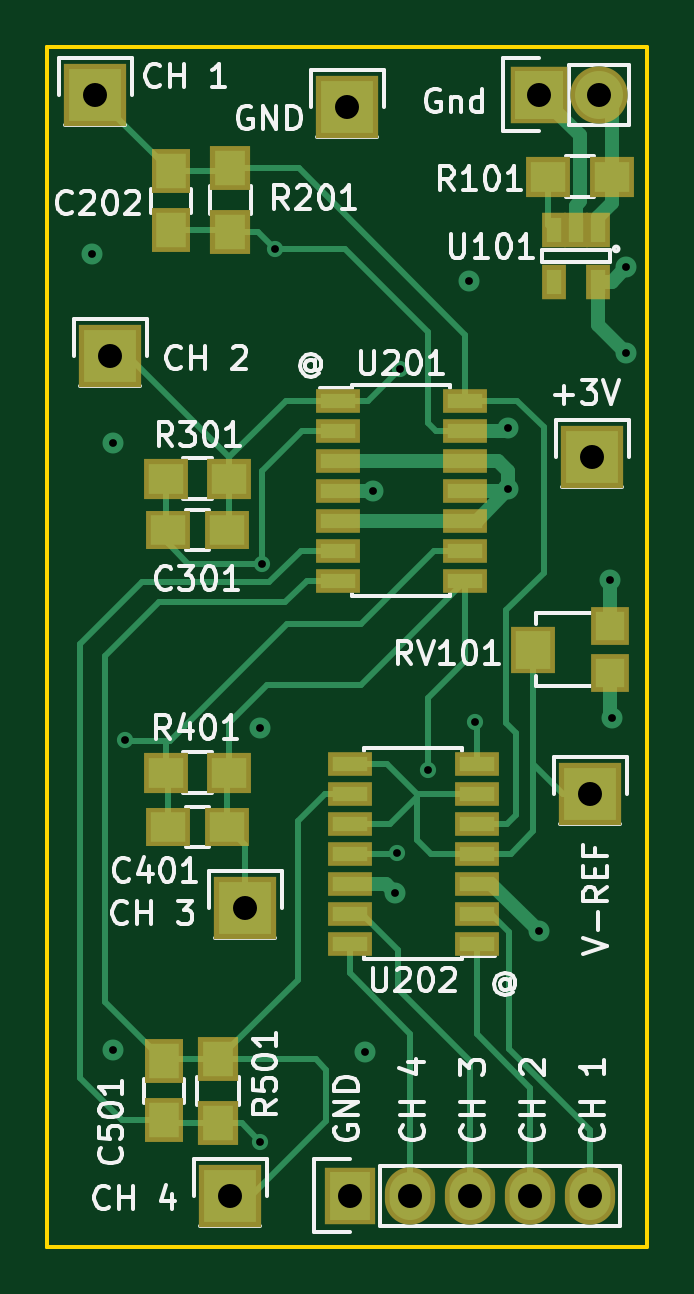
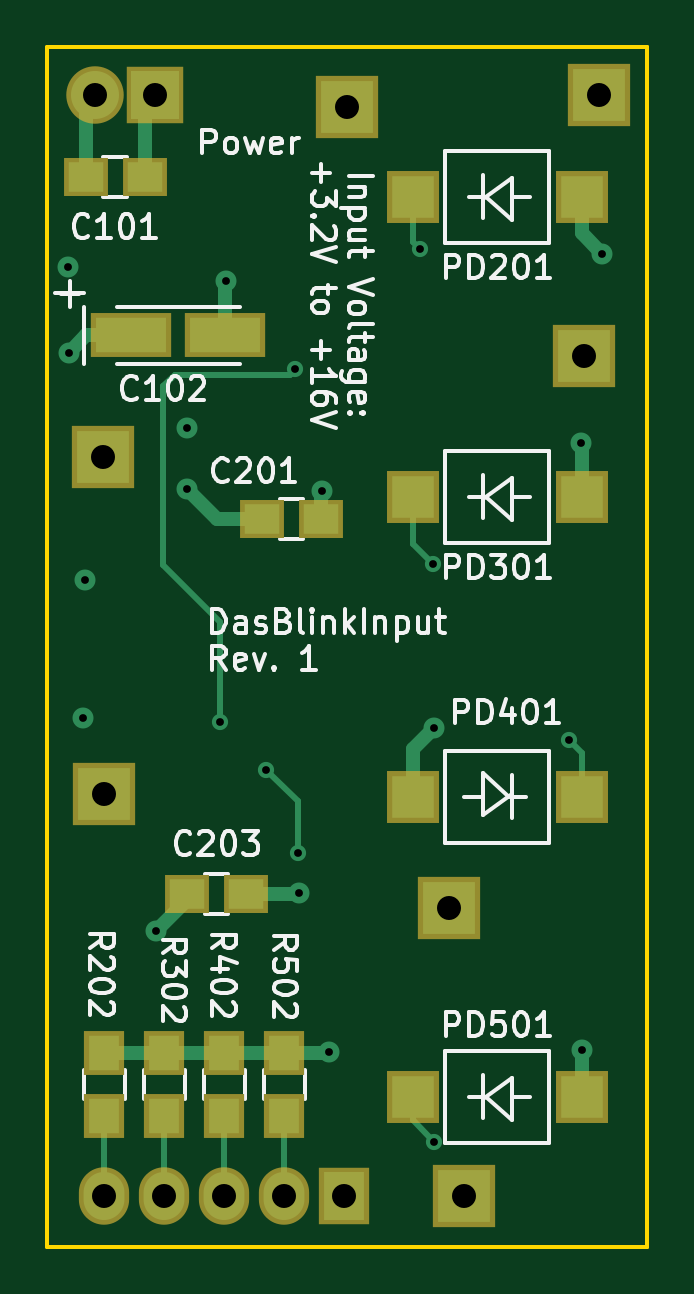
Circuit board: 10 layer files. Board 25.4 x 50.8 mm.
- bottom_copper: DasBlinkinput-B.Cu.gbl (4796 bytes)
- bottom_mask: DasBlinkinput-B.Mask.gbs (1570 bytes)
- paste: DasBlinkinput-B.Paste.gbp (1038 bytes)
- bottom_silk: DasBlinkinput-B.SilkS.gbo (33989 bytes)
- outline: DasBlinkinput-Edge.Cuts.gm1 (569 bytes)
- top_copper: DasBlinkinput-F.Cu.gtl (11948 bytes)
- top_mask: DasBlinkinput-F.Mask.gts (2460 bytes)
- paste: DasBlinkinput-F.Paste.gtp (1928 bytes)
- top_silk: DasBlinkinput-F.SilkS.gto (36158 bytes)
- drill: DasBlinkinput.drl (823 bytes)

=== bottom_copper: DasBlinkinput-B.Cu.gbl ===
G04 #@! TF.FileFunction,Copper,L4,Bot,Signal*
%FSLAX46Y46*%
G04 Gerber Fmt 4.6, Leading zero omitted, Abs format (unit mm)*
G04 Created by KiCad (PCBNEW 4.0.2-stable) date Sunday, January 22, 2017 'AMt' 10:18:29 AM*
%MOMM*%
G01*
G04 APERTURE LIST*
%ADD10C,0.100000*%
%ADD11R,1.800000X1.800000*%
%ADD12R,2.235200X2.235200*%
%ADD13R,2.032000X2.032000*%
%ADD14O,2.032000X2.032000*%
%ADD15R,1.300000X1.500000*%
%ADD16R,1.727200X2.032000*%
%ADD17O,1.727200X2.032000*%
%ADD18R,1.500000X1.250000*%
%ADD19R,2.999740X1.501140*%
%ADD20C,0.889000*%
%ADD21C,0.685800*%
%ADD22C,0.609600*%
%ADD23C,0.254000*%
G04 APERTURE END LIST*
D10*
D11*
X140481000Y-84836000D03*
X133331000Y-84836000D03*
D12*
X153543000Y-97409000D03*
X143256000Y-68326000D03*
X153619200Y-83159600D03*
D13*
X151384000Y-67818000D03*
D14*
X153924000Y-67818000D03*
D12*
X138303000Y-114427000D03*
X138938000Y-102235000D03*
X133223000Y-78867000D03*
X132588000Y-67818000D03*
D15*
X145923000Y-111078000D03*
X145923000Y-108378000D03*
X148463000Y-111078000D03*
X148463000Y-108378000D03*
X151003000Y-111078000D03*
X151003000Y-108378000D03*
X153543000Y-111078000D03*
X153543000Y-108378000D03*
D16*
X143383000Y-114427000D03*
D17*
X145923000Y-114427000D03*
X148463000Y-114427000D03*
X151003000Y-114427000D03*
X153543000Y-114427000D03*
D11*
X140481000Y-110236000D03*
X133331000Y-110236000D03*
X133331000Y-97536000D03*
X140481000Y-97536000D03*
X140481000Y-72136000D03*
X133331000Y-72136000D03*
D18*
X150043200Y-101650800D03*
X147543200Y-101650800D03*
X146868200Y-85801200D03*
X144368200Y-85801200D03*
X154335800Y-71297800D03*
X151835800Y-71297800D03*
D19*
X148419820Y-78003400D03*
X152417780Y-78003400D03*
D20*
X133350000Y-82550000D03*
X150063200Y-84531200D03*
X148412200Y-75717400D03*
X132461000Y-74549000D03*
X154457400Y-94208600D03*
X145288000Y-101600000D03*
X133324600Y-108280200D03*
X139573000Y-94615000D03*
X144322800Y-84582000D03*
X155041600Y-78740000D03*
X155067000Y-75133200D03*
X151358600Y-103225600D03*
X154381200Y-88366600D03*
X144018000Y-108331000D03*
D21*
X140182600Y-74345800D03*
D20*
X150037800Y-81940400D03*
D21*
X148640800Y-94386400D03*
X145465800Y-79451200D03*
X139623800Y-87680800D03*
X145338800Y-99923600D03*
X146685000Y-96393000D03*
X133858000Y-95148400D03*
X139573000Y-112141000D03*
D22*
X154335800Y-71297800D02*
X154335800Y-68229800D01*
X154335800Y-68229800D02*
X153924000Y-67818000D01*
X133331000Y-84836000D02*
X133331000Y-82569000D01*
X133331000Y-82569000D02*
X133350000Y-82550000D01*
X146868200Y-85801200D02*
X148793200Y-85801200D01*
X148793200Y-85801200D02*
X150063200Y-84531200D01*
X150037800Y-84556600D02*
X150063200Y-84531200D01*
X148419820Y-78003400D02*
X148419820Y-75725020D01*
X148419820Y-75725020D02*
X148412200Y-75717400D01*
X151835800Y-71297800D02*
X151835800Y-68269800D01*
X151835800Y-68269800D02*
X151384000Y-67818000D01*
X133331000Y-72136000D02*
X133331000Y-73679000D01*
X133331000Y-73679000D02*
X132461000Y-74549000D01*
X147543200Y-101650800D02*
X145338800Y-101650800D01*
X145338800Y-101650800D02*
X145288000Y-101600000D01*
X133331000Y-110236000D02*
X133331000Y-108286600D01*
X133331000Y-108286600D02*
X133324600Y-108280200D01*
X140481000Y-97536000D02*
X140481000Y-95523000D01*
X140481000Y-95523000D02*
X139573000Y-94615000D01*
X144368200Y-84627400D02*
X144368200Y-85801200D01*
X144322800Y-84582000D02*
X144368200Y-84627400D01*
X152417780Y-78003400D02*
X154305000Y-78003400D01*
X154305000Y-78003400D02*
X155041600Y-78740000D01*
X151358600Y-103225600D02*
X150043200Y-101910200D01*
X150043200Y-101910200D02*
X150043200Y-101650800D01*
X145923000Y-108378000D02*
X144065000Y-108378000D01*
X144065000Y-108378000D02*
X144018000Y-108331000D01*
X148463000Y-108378000D02*
X145923000Y-108378000D01*
X151003000Y-108378000D02*
X148463000Y-108378000D01*
X153543000Y-108378000D02*
X151003000Y-108378000D01*
D23*
X140481000Y-74047400D02*
X140481000Y-72136000D01*
X140182600Y-74345800D02*
X140481000Y-74047400D01*
X145465800Y-79451200D02*
X145694400Y-79679800D01*
X145694400Y-79679800D02*
X150571200Y-79679800D01*
X150571200Y-79679800D02*
X151053800Y-80162400D01*
X151053800Y-80162400D02*
X151053800Y-87731600D01*
X151053800Y-87731600D02*
X148640800Y-90144600D01*
X148640800Y-90144600D02*
X148640800Y-94386400D01*
X140481000Y-86823600D02*
X140481000Y-84836000D01*
X139623800Y-87680800D02*
X140481000Y-86823600D01*
X145338800Y-97739200D02*
X145338800Y-99923600D01*
X146685000Y-96393000D02*
X145338800Y-97739200D01*
X133858000Y-95148400D02*
X133331000Y-95675400D01*
X133331000Y-95675400D02*
X133331000Y-97536000D01*
X140481000Y-111233000D02*
X140481000Y-110236000D01*
X139573000Y-112141000D02*
X140481000Y-111233000D01*
X153543000Y-111078000D02*
X153543000Y-114427000D01*
X151003000Y-111078000D02*
X151003000Y-114427000D01*
X148463000Y-111078000D02*
X148463000Y-114427000D01*
X145923000Y-111078000D02*
X145923000Y-114427000D01*
M02*

=== bottom_mask: DasBlinkinput-B.Mask.gbs ===
G04 #@! TF.FileFunction,Soldermask,Bot*
%FSLAX46Y46*%
G04 Gerber Fmt 4.6, Leading zero omitted, Abs format (unit mm)*
G04 Created by KiCad (PCBNEW 4.0.2-stable) date Sunday, January 22, 2017 'AMt' 10:18:29 AM*
%MOMM*%
G01*
G04 APERTURE LIST*
%ADD10C,0.100000*%
%ADD11R,2.200000X2.200000*%
%ADD12R,2.635200X2.635200*%
%ADD13R,2.432000X2.432000*%
%ADD14O,2.432000X2.432000*%
%ADD15R,1.700000X1.900000*%
%ADD16R,2.127200X2.432000*%
%ADD17O,2.127200X2.432000*%
%ADD18R,1.900000X1.650000*%
%ADD19R,3.399740X1.901140*%
G04 APERTURE END LIST*
D10*
D11*
X140481000Y-84836000D03*
X133331000Y-84836000D03*
D12*
X153543000Y-97409000D03*
X143256000Y-68326000D03*
X153619200Y-83159600D03*
D13*
X151384000Y-67818000D03*
D14*
X153924000Y-67818000D03*
D12*
X138303000Y-114427000D03*
X138938000Y-102235000D03*
X133223000Y-78867000D03*
X132588000Y-67818000D03*
D15*
X145923000Y-111078000D03*
X145923000Y-108378000D03*
X148463000Y-111078000D03*
X148463000Y-108378000D03*
X151003000Y-111078000D03*
X151003000Y-108378000D03*
X153543000Y-111078000D03*
X153543000Y-108378000D03*
D16*
X143383000Y-114427000D03*
D17*
X145923000Y-114427000D03*
X148463000Y-114427000D03*
X151003000Y-114427000D03*
X153543000Y-114427000D03*
D11*
X140481000Y-110236000D03*
X133331000Y-110236000D03*
X133331000Y-97536000D03*
X140481000Y-97536000D03*
X140481000Y-72136000D03*
X133331000Y-72136000D03*
D18*
X150043200Y-101650800D03*
X147543200Y-101650800D03*
X146868200Y-85801200D03*
X144368200Y-85801200D03*
X154335800Y-71297800D03*
X151835800Y-71297800D03*
D19*
X148419820Y-78003400D03*
X152417780Y-78003400D03*
M02*

=== paste: DasBlinkinput-B.Paste.gbp ===
G04 #@! TF.FileFunction,Paste,Bot*
%FSLAX46Y46*%
G04 Gerber Fmt 4.6, Leading zero omitted, Abs format (unit mm)*
G04 Created by KiCad (PCBNEW 4.0.2-stable) date Sunday, January 22, 2017 'AMt' 10:18:29 AM*
%MOMM*%
G01*
G04 APERTURE LIST*
%ADD10C,0.100000*%
%ADD11R,1.800000X1.800000*%
%ADD12R,1.300000X1.500000*%
%ADD13R,1.500000X1.250000*%
%ADD14R,2.999740X1.501140*%
G04 APERTURE END LIST*
D10*
D11*
X140481000Y-84836000D03*
X133331000Y-84836000D03*
D12*
X145923000Y-111078000D03*
X145923000Y-108378000D03*
X148463000Y-111078000D03*
X148463000Y-108378000D03*
X151003000Y-111078000D03*
X151003000Y-108378000D03*
X153543000Y-111078000D03*
X153543000Y-108378000D03*
D11*
X140481000Y-110236000D03*
X133331000Y-110236000D03*
X133331000Y-97536000D03*
X140481000Y-97536000D03*
X140481000Y-72136000D03*
X133331000Y-72136000D03*
D13*
X150043200Y-101650800D03*
X147543200Y-101650800D03*
X146868200Y-85801200D03*
X144368200Y-85801200D03*
X154335800Y-71297800D03*
X151835800Y-71297800D03*
D14*
X148419820Y-78003400D03*
X152417780Y-78003400D03*
M02*

=== bottom_silk: DasBlinkinput-B.SilkS.gbo (33989 bytes, source omitted) ===
=== outline: DasBlinkinput-Edge.Cuts.gm1 ===
G04 #@! TF.FileFunction,Profile,NP*
%FSLAX46Y46*%
G04 Gerber Fmt 4.6, Leading zero omitted, Abs format (unit mm)*
G04 Created by KiCad (PCBNEW 4.0.2-stable) date Sunday, January 22, 2017 'AMt' 10:18:29 AM*
%MOMM*%
G01*
G04 APERTURE LIST*
%ADD10C,0.100000*%
%ADD11C,0.150000*%
G04 APERTURE END LIST*
D10*
D11*
X130556000Y-116586000D02*
X155956000Y-116586000D01*
X130556000Y-65786000D02*
X130556000Y-116586000D01*
X155956000Y-65786000D02*
X130556000Y-65786000D01*
X155956000Y-65786000D02*
X155956000Y-116586000D01*
X130556000Y-65786000D02*
X130556000Y-116586000D01*
M02*

=== top_copper: DasBlinkinput-F.Cu.gtl (11948 bytes, source omitted) ===
=== top_mask: DasBlinkinput-F.Mask.gts ===
G04 #@! TF.FileFunction,Soldermask,Top*
%FSLAX46Y46*%
G04 Gerber Fmt 4.6, Leading zero omitted, Abs format (unit mm)*
G04 Created by KiCad (PCBNEW 4.0.2-stable) date Sunday, January 22, 2017 'AMt' 10:18:29 AM*
%MOMM*%
G01*
G04 APERTURE LIST*
%ADD10C,0.100000*%
%ADD11R,2.635200X2.635200*%
%ADD12R,2.432000X2.432000*%
%ADD13O,2.432000X2.432000*%
%ADD14R,2.127200X2.432000*%
%ADD15O,2.127200X2.432000*%
%ADD16R,1.600000X1.600000*%
%ADD17R,1.900000X2.000000*%
%ADD18R,1.050000X1.460000*%
%ADD19R,1.700000X1.900000*%
%ADD20R,1.900000X1.700000*%
%ADD21R,1.650000X1.900000*%
%ADD22R,1.900000X1.650000*%
%ADD23R,1.900000X1.000000*%
G04 APERTURE END LIST*
D10*
D11*
X153543000Y-97409000D03*
X143256000Y-68326000D03*
X153619200Y-83159600D03*
D12*
X151384000Y-67818000D03*
D13*
X153924000Y-67818000D03*
D11*
X138303000Y-114427000D03*
X138938000Y-102235000D03*
X133223000Y-78867000D03*
X132588000Y-67818000D03*
D14*
X143383000Y-114427000D03*
D15*
X145923000Y-114427000D03*
X148463000Y-114427000D03*
X151003000Y-114427000D03*
X153543000Y-114427000D03*
D16*
X154381000Y-90313000D03*
X154381000Y-92313000D03*
D17*
X151131000Y-91313000D03*
D18*
X153883400Y-73550600D03*
X152933400Y-73550600D03*
X151983400Y-73550600D03*
X151983400Y-75750600D03*
X153883400Y-75750600D03*
D19*
X137782300Y-108644700D03*
X137782300Y-111344700D03*
D20*
X138256000Y-96520000D03*
X135556000Y-96520000D03*
X138256000Y-84074000D03*
X135556000Y-84074000D03*
D19*
X138303000Y-70938400D03*
X138303000Y-73638400D03*
D20*
X151761200Y-71297800D03*
X154461200Y-71297800D03*
D21*
X135496300Y-108744700D03*
X135496300Y-111244700D03*
D22*
X138156000Y-98806000D03*
X135656000Y-98806000D03*
X138156000Y-86233000D03*
X135656000Y-86233000D03*
D21*
X135788400Y-71063800D03*
X135788400Y-73563800D03*
D23*
X148750000Y-103759000D03*
X148750000Y-102489000D03*
X148750000Y-101219000D03*
X148750000Y-99949000D03*
X148750000Y-98679000D03*
X148750000Y-97409000D03*
X148750000Y-96139000D03*
X143350000Y-96139000D03*
X143350000Y-97409000D03*
X143350000Y-98679000D03*
X143350000Y-99949000D03*
X143350000Y-101219000D03*
X143350000Y-102489000D03*
X143350000Y-103759000D03*
X142842000Y-80772000D03*
X142842000Y-82042000D03*
X142842000Y-83312000D03*
X142842000Y-84582000D03*
X142842000Y-85852000D03*
X142842000Y-87122000D03*
X142842000Y-88392000D03*
X148242000Y-88392000D03*
X148242000Y-87122000D03*
X148242000Y-85852000D03*
X148242000Y-84582000D03*
X148242000Y-83312000D03*
X148242000Y-82042000D03*
X148242000Y-80772000D03*
M02*

=== paste: DasBlinkinput-F.Paste.gtp ===
G04 #@! TF.FileFunction,Paste,Top*
%FSLAX46Y46*%
G04 Gerber Fmt 4.6, Leading zero omitted, Abs format (unit mm)*
G04 Created by KiCad (PCBNEW 4.0.2-stable) date Sunday, January 22, 2017 'AMt' 10:18:29 AM*
%MOMM*%
G01*
G04 APERTURE LIST*
%ADD10C,0.100000*%
%ADD11R,1.200000X1.200000*%
%ADD12R,1.500000X1.600000*%
%ADD13R,0.650000X1.060000*%
%ADD14R,1.300000X1.500000*%
%ADD15R,1.500000X1.300000*%
%ADD16R,1.250000X1.500000*%
%ADD17R,1.500000X1.250000*%
%ADD18R,1.500000X0.600000*%
G04 APERTURE END LIST*
D10*
D11*
X154381000Y-90313000D03*
X154381000Y-92313000D03*
D12*
X151131000Y-91313000D03*
D13*
X153883400Y-73550600D03*
X152933400Y-73550600D03*
X151983400Y-73550600D03*
X151983400Y-75750600D03*
X153883400Y-75750600D03*
D14*
X137782300Y-108644700D03*
X137782300Y-111344700D03*
D15*
X138256000Y-96520000D03*
X135556000Y-96520000D03*
X138256000Y-84074000D03*
X135556000Y-84074000D03*
D14*
X138303000Y-70938400D03*
X138303000Y-73638400D03*
D15*
X151761200Y-71297800D03*
X154461200Y-71297800D03*
D16*
X135496300Y-108744700D03*
X135496300Y-111244700D03*
D17*
X138156000Y-98806000D03*
X135656000Y-98806000D03*
X138156000Y-86233000D03*
X135656000Y-86233000D03*
D16*
X135788400Y-71063800D03*
X135788400Y-73563800D03*
D18*
X148750000Y-103759000D03*
X148750000Y-102489000D03*
X148750000Y-101219000D03*
X148750000Y-99949000D03*
X148750000Y-98679000D03*
X148750000Y-97409000D03*
X148750000Y-96139000D03*
X143350000Y-96139000D03*
X143350000Y-97409000D03*
X143350000Y-98679000D03*
X143350000Y-99949000D03*
X143350000Y-101219000D03*
X143350000Y-102489000D03*
X143350000Y-103759000D03*
X142842000Y-80772000D03*
X142842000Y-82042000D03*
X142842000Y-83312000D03*
X142842000Y-84582000D03*
X142842000Y-85852000D03*
X142842000Y-87122000D03*
X142842000Y-88392000D03*
X148242000Y-88392000D03*
X148242000Y-87122000D03*
X148242000Y-85852000D03*
X148242000Y-84582000D03*
X148242000Y-83312000D03*
X148242000Y-82042000D03*
X148242000Y-80772000D03*
M02*

=== top_silk: DasBlinkinput-F.SilkS.gto (36158 bytes, source omitted) ===
=== drill: DasBlinkinput.drl ===
M48
;DRILL file {KiCad 4.0.2-stable} date Sunday, January 22, 2017 'AMt' 10:18:44 AM
;FORMAT={-:-/ absolute / metric / decimal}
FMAT,2
METRIC,TZ
T1C0.330
T2C1.016
%
G90
G05
M71
T1
X132.461Y-74.549
X133.325Y-108.28
X133.35Y-82.55
X133.858Y-95.148
X139.573Y-94.615
X139.573Y-112.141
X139.624Y-87.681
X140.183Y-74.346
X144.018Y-108.331
X144.323Y-84.582
X145.288Y-101.6
X145.339Y-99.924
X145.466Y-79.451
X146.685Y-96.393
X148.412Y-75.717
X148.641Y-94.386
X150.038Y-81.94
X150.063Y-84.531
X151.359Y-103.226
X154.381Y-88.367
X154.457Y-94.209
X155.042Y-78.74
X155.067Y-75.133
T2
X132.588Y-67.818
X133.223Y-78.867
X138.303Y-114.427
X138.938Y-102.235
X143.256Y-68.326
X143.383Y-114.427
X145.923Y-114.427
X148.463Y-114.427
X151.003Y-114.427
X151.384Y-67.818
X153.543Y-97.409
X153.543Y-114.427
X153.619Y-83.16
X153.924Y-67.818
T0
M30
